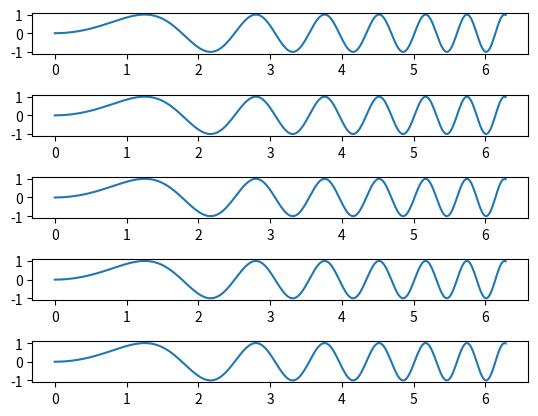

Source code (Python):
import matplotlib.pyplot as plt
from pylab import *
import numpy as np

x = np.linspace(0, 2*np.pi, 400)
y = np.sin(x**2)

subplots_adjust(hspace=1)
number_of_subplots=5

for i,v in enumerate(range(number_of_subplots)):
    v = v+1
    ax1 = subplot(number_of_subplots,1,v)
    ax1.plot(x,y)

plt.show()